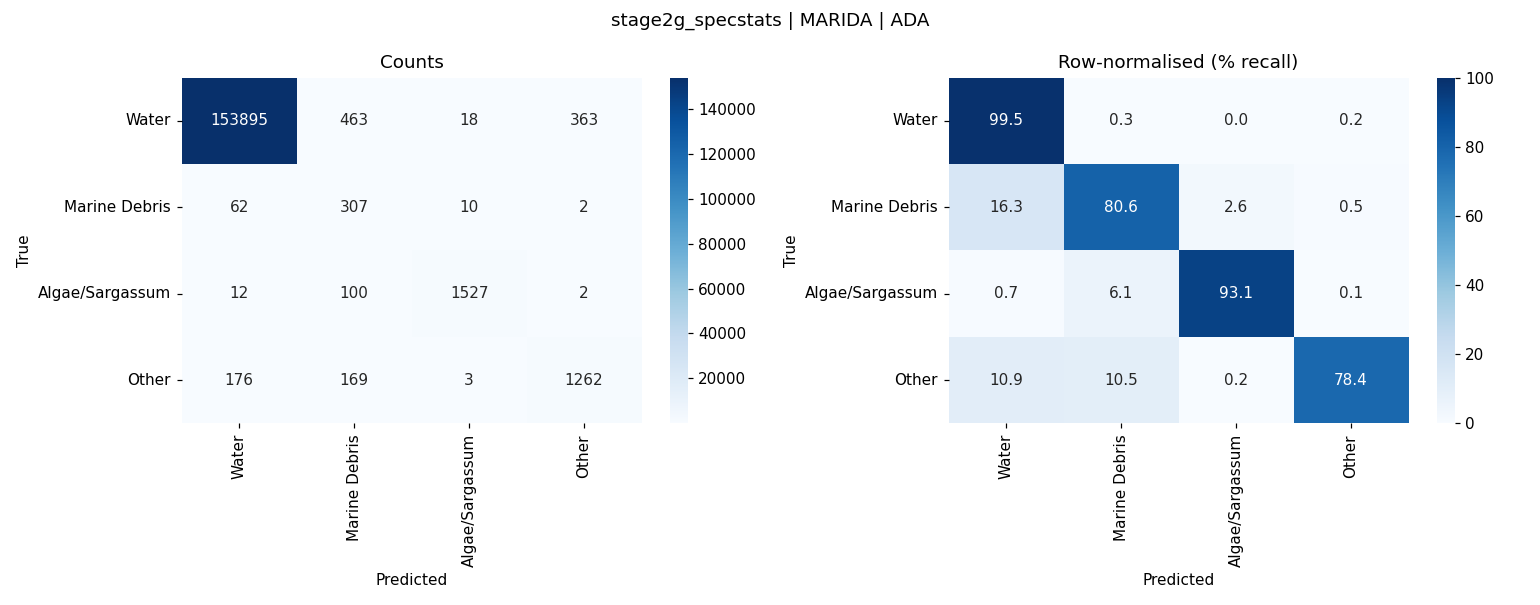

The file beside this chart, header and first rows:
, Water, Marine Debris, Algae/Sargassum, Other
Water, 153895, 463, 18, 363
Marine Debris, 62, 307, 10, 2
Algae/Sargassum, 12, 100, 1527, 2
Other, 176, 169, 3, 1262
